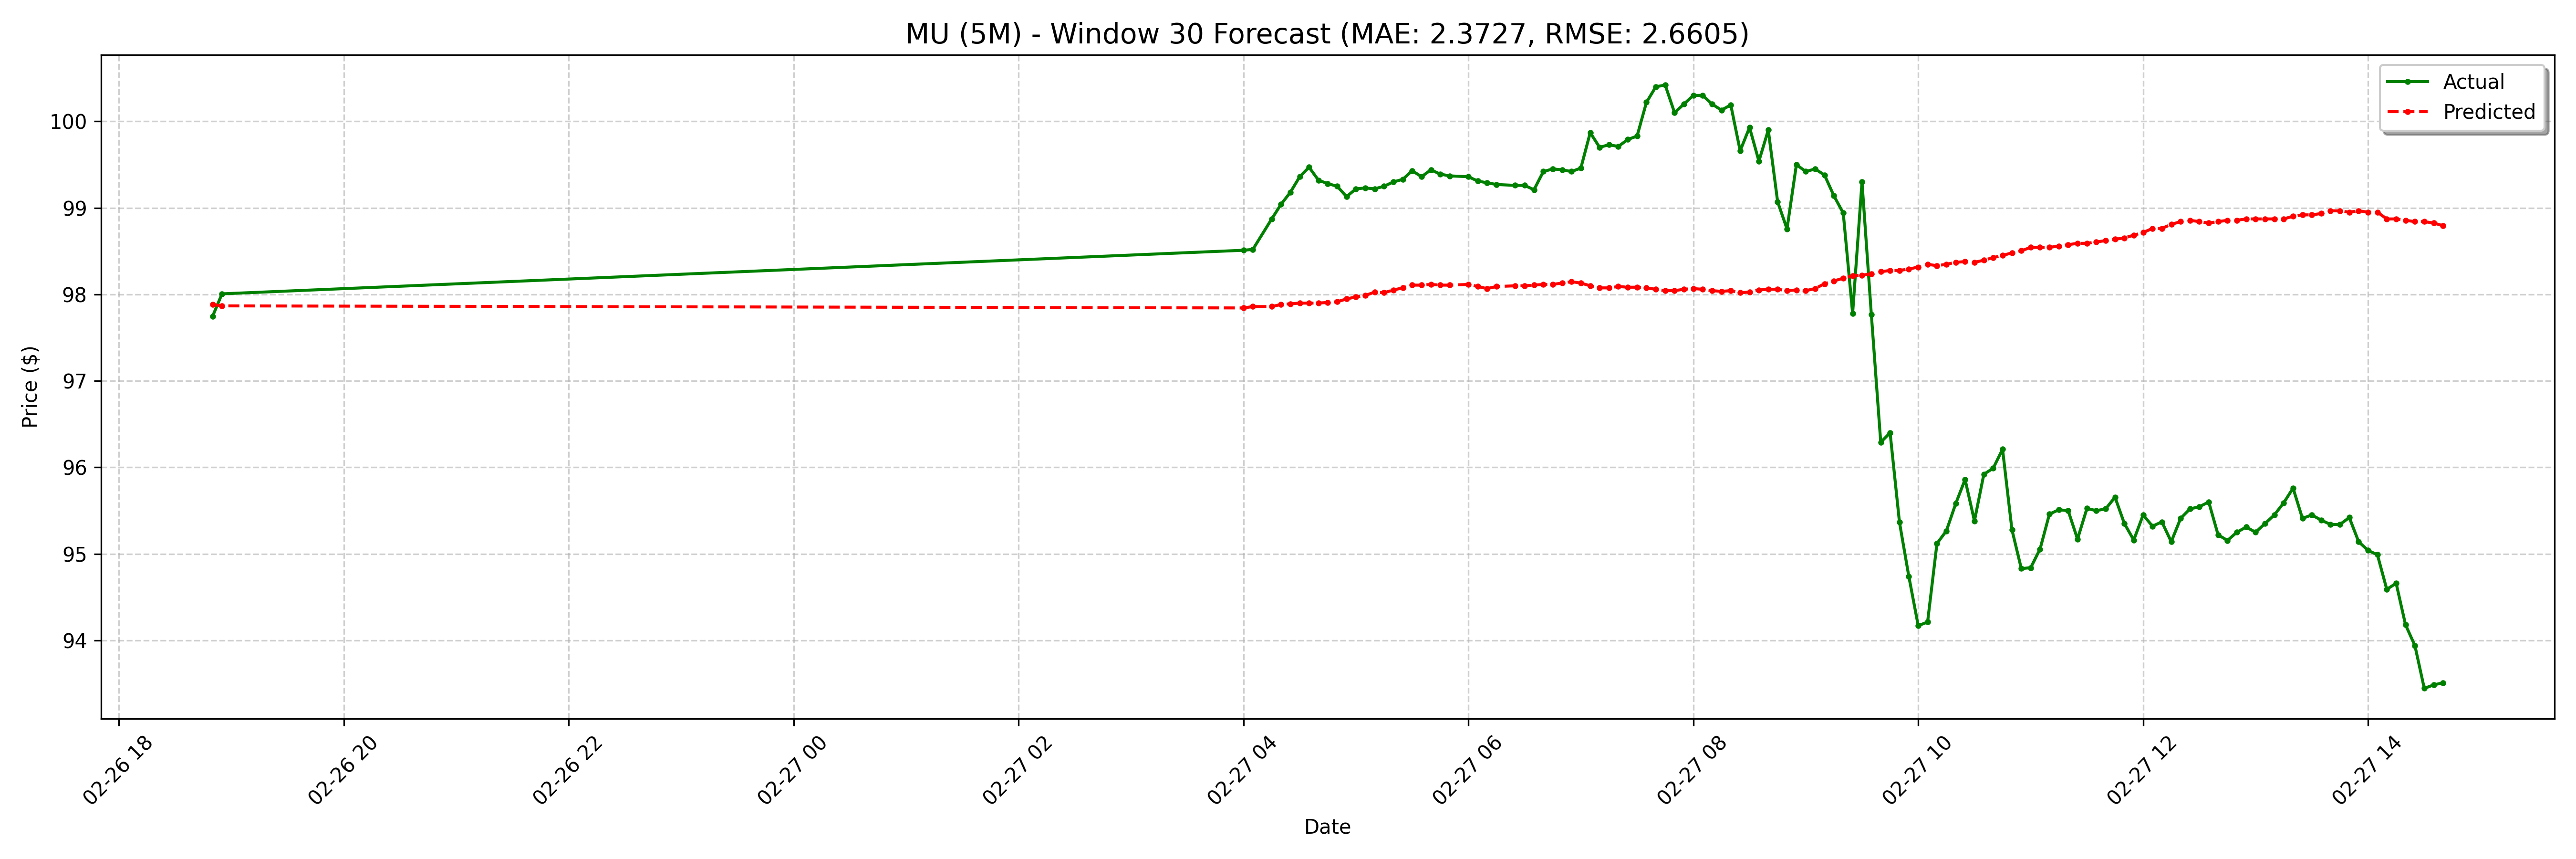

The table this chart was drawn from, first rows:
date, actual, forecast
2025-02-26 18:50:00-05:00, 97.75, 97.88
2025-02-26 18:55:00-05:00, 98.01, 97.87
2025-02-27 04:00:00-05:00, 98.51, 97.84
2025-02-27 04:05:00-05:00, 98.52, 97.86
2025-02-27 04:15:00-05:00, 98.87, 97.86
2025-02-27 04:20:00-05:00, 99.04, 97.88
2025-02-27 04:25:00-05:00, 99.18, 97.89
2025-02-27 04:30:00-05:00, 99.36, 97.9
2025-02-27 04:35:00-05:00, 99.47, 97.9
2025-02-27 04:40:00-05:00, 99.32, 97.9
2025-02-27 04:45:00-05:00, 99.28, 97.91
2025-02-27 04:50:00-05:00, 99.25, 97.92
2025-02-27 04:55:00-05:00, 99.13, 97.95
2025-02-27 05:00:00-05:00, 99.22, 97.97
2025-02-27 05:05:00-05:00, 99.23, 97.99
2025-02-27 05:10:00-05:00, 99.22, 98.03
2025-02-27 05:15:00-05:00, 99.25, 98.02
2025-02-27 05:20:00-05:00, 99.3, 98.05
2025-02-27 05:25:00-05:00, 99.33, 98.07
2025-02-27 05:30:00-05:00, 99.43, 98.11
2025-02-27 05:35:00-05:00, 99.36, 98.11
2025-02-27 05:40:00-05:00, 99.44, 98.11
2025-02-27 05:45:00-05:00, 99.39, 98.11
2025-02-27 05:50:00-05:00, 99.37, 98.11
2025-02-27 06:00:00-05:00, 99.36, 98.11
2025-02-27 06:05:00-05:00, 99.31, 98.09
2025-02-27 06:10:00-05:00, 99.29, 98.07
2025-02-27 06:15:00-05:00, 99.27, 98.09
2025-02-27 06:25:00-05:00, 99.26, 98.1
2025-02-27 06:30:00-05:00, 99.26, 98.1
2025-02-27 06:35:00-05:00, 99.21, 98.11
2025-02-27 06:40:00-05:00, 99.42, 98.11
2025-02-27 06:45:00-05:00, 99.45, 98.11
2025-02-27 06:50:00-05:00, 99.44, 98.13
2025-02-27 06:55:00-05:00, 99.42, 98.15
2025-02-27 07:00:00-05:00, 99.46, 98.13
2025-02-27 07:05:00-05:00, 99.87, 98.1
2025-02-27 07:10:00-05:00, 99.7, 98.07
2025-02-27 07:15:00-05:00, 99.73, 98.07
2025-02-27 07:20:00-05:00, 99.71, 98.09
2025-02-27 07:25:00-05:00, 99.79, 98.08
2025-02-27 07:30:00-05:00, 99.83, 98.08
2025-02-27 07:35:00-05:00, 100.2, 98.07
2025-02-27 07:40:00-05:00, 100.4, 98.06
2025-02-27 07:45:00-05:00, 100.4, 98.04
2025-02-27 07:50:00-05:00, 100.1, 98.04
2025-02-27 07:55:00-05:00, 100.2, 98.06
2025-02-27 08:00:00-05:00, 100.3, 98.07
2025-02-27 08:05:00-05:00, 100.3, 98.06
2025-02-27 08:10:00-05:00, 100.2, 98.04
2025-02-27 08:15:00-05:00, 100.1, 98.03
2025-02-27 08:20:00-05:00, 100.2, 98.04
2025-02-27 08:25:00-05:00, 99.66, 98.02
2025-02-27 08:30:00-05:00, 99.93, 98.03
2025-02-27 08:35:00-05:00, 99.54, 98.05
2025-02-27 08:40:00-05:00, 99.9, 98.06
2025-02-27 08:45:00-05:00, 99.07, 98.06
2025-02-27 08:50:00-05:00, 98.76, 98.04
2025-02-27 08:55:00-05:00, 99.5, 98.05
2025-02-27 09:00:00-05:00, 99.42, 98.04
... 68 more rows
